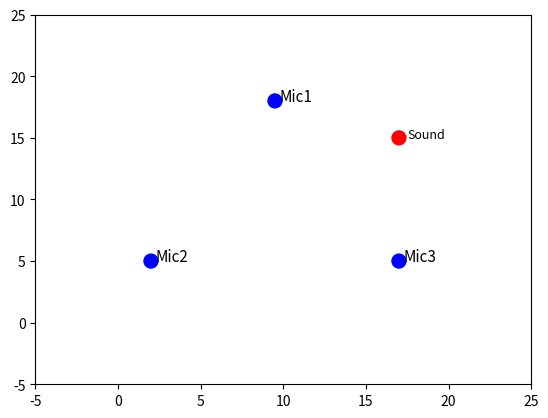

This chart was generated by the following Python code:
import numpy as np 
import matplotlib.pyplot as plt
from pylab import text

class TrianglePlot:
	def __init__(self, point):
		self.X = np.array([[2,5], [17,5], [9.5, 18], point])
		self.Y = ['blue', 'blue', 'blue', 'red']
		plt.figure()
		plt.scatter(self.X[:, 0], self.X[:, 1], s = 100, color = self.Y[:])
		plt.xlim([-5, 25])
		plt.ylim([-5, 25])
		text(2.3, 5, "Mic2", fontsize=11)
		text(17.3, 5, "Mic3", fontsize=11)
		text(9.8, 18, "Mic1", fontsize=11)
		text(point[0]+0.5, point[1], "Sound", fontsize=9)
		plt.show()

a = TrianglePlot([17,15])


'''

left
s1 = 25 = 63.5 cm
s2 20.75 = 52.705 cm
b1 .25 = .635 cm
b2 .25 = .635
e 15.5 = 39.37 cm

right 
s1 = 23 = 58.42 cm
s2 = 21 = 53.34 cm
b1  = .25 = .635
b2 = .25 = .635
e = 15.5 = 39.37 cm

'''